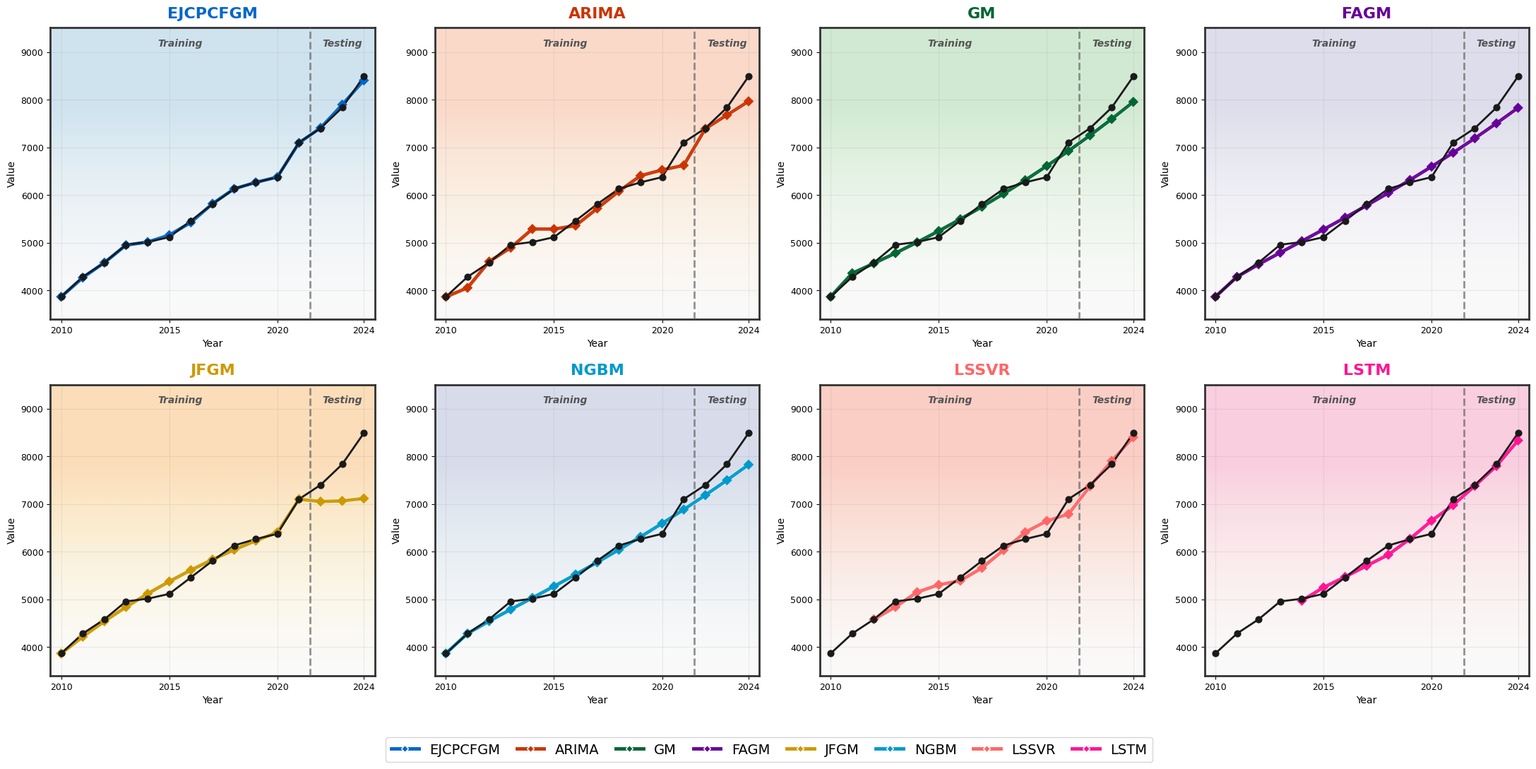
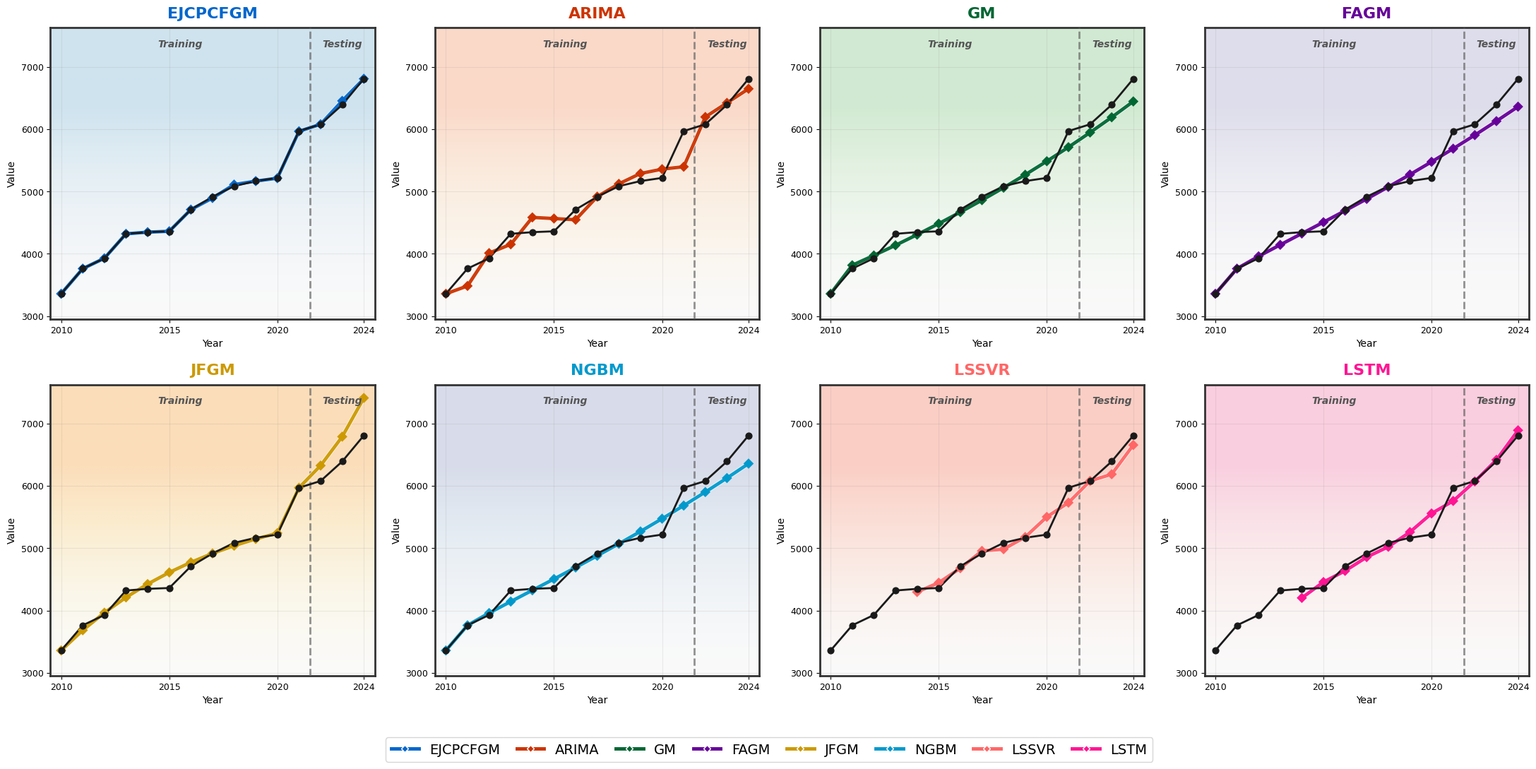
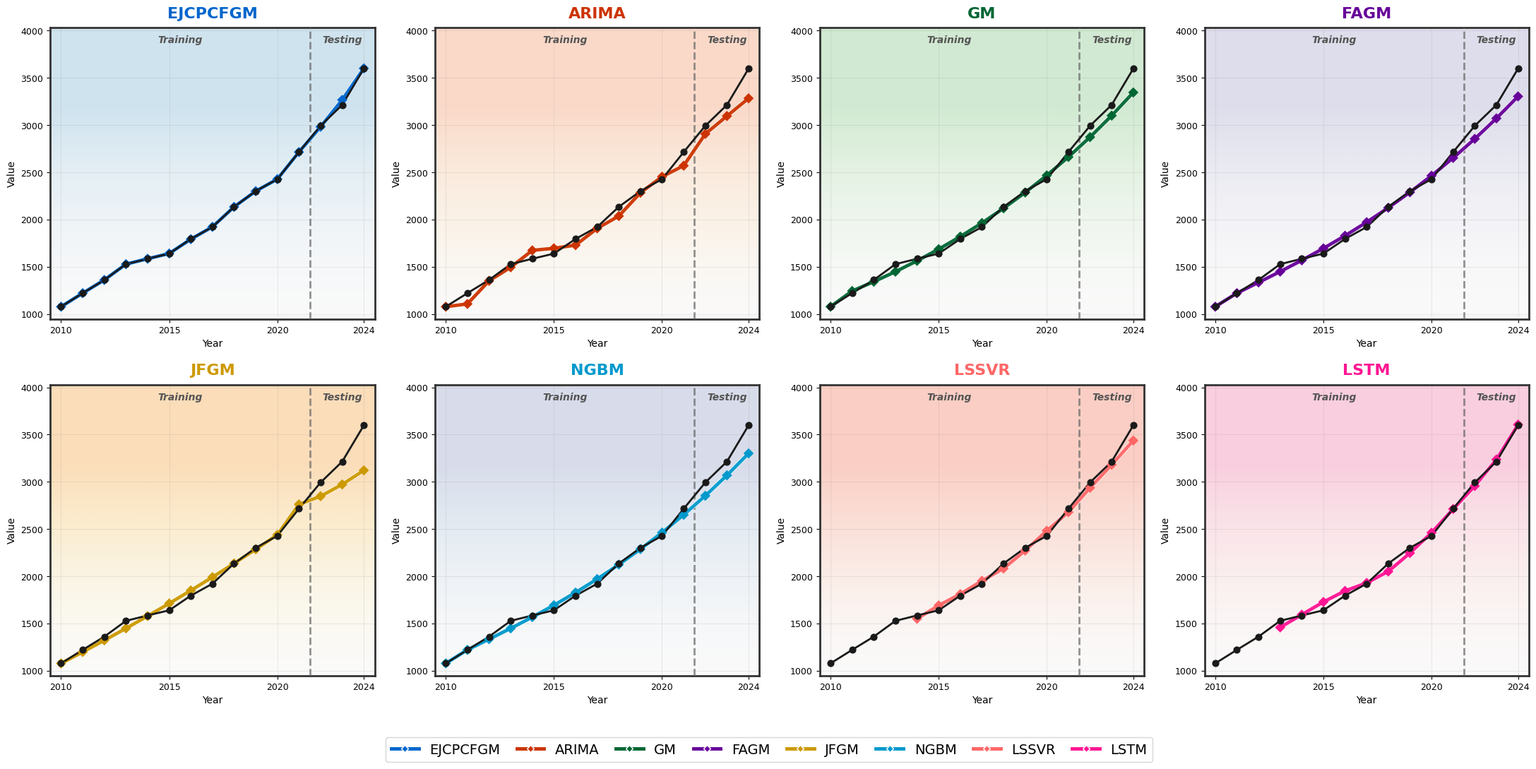
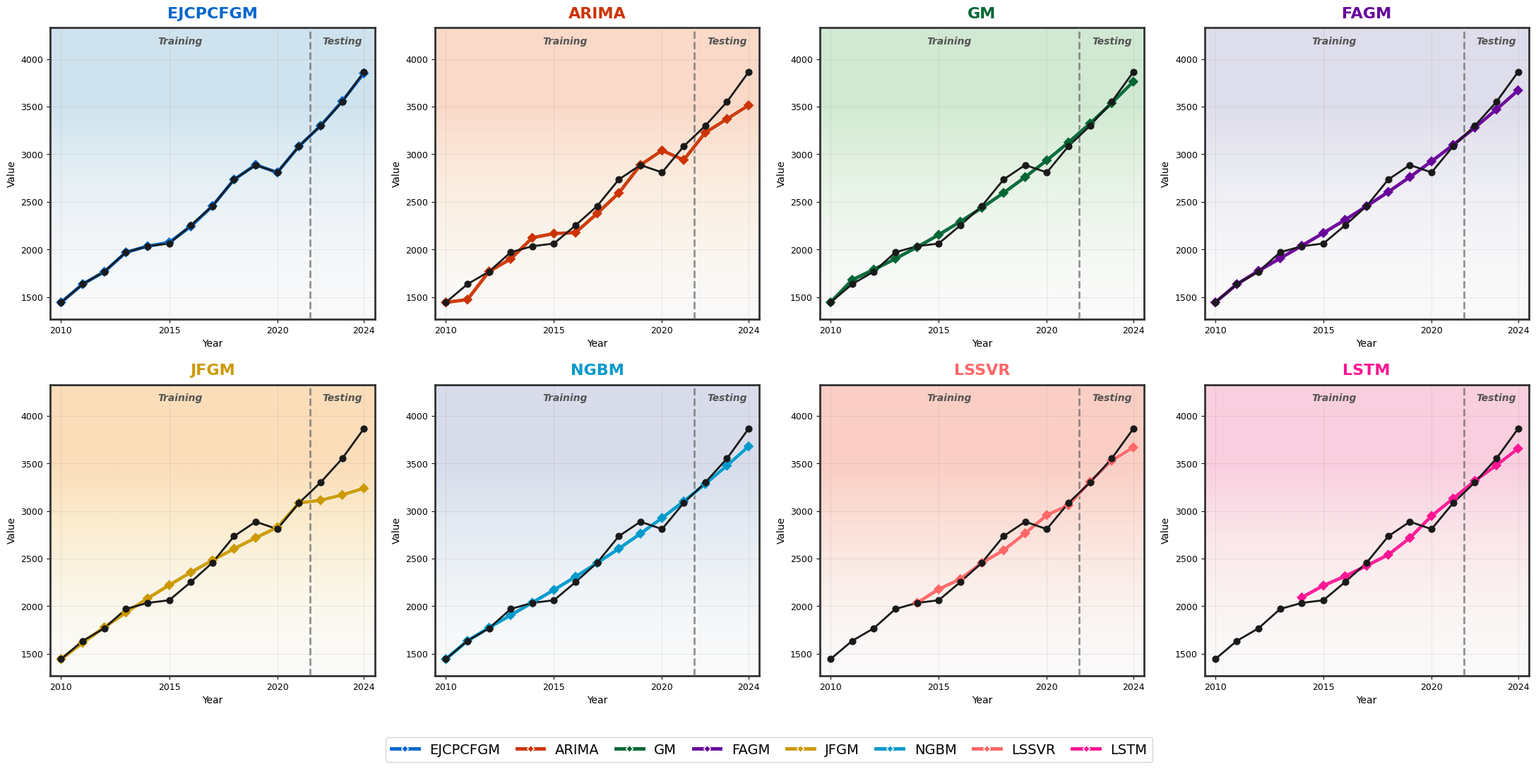

These figures' Python source, in order:
"""Compare 8 forecasting methods on Jiangsu/Anhui electricity data."""
import os
import numpy as np
import matplotlib.pyplot as plt
from matplotlib import rcParams
import matplotlib.patheffects as pe
import warnings
warnings.filterwarnings('ignore')
rcParams['font.family'] = 'DejaVu Sans'
rcParams['axes.unicode_minus'] = False

TRAIN_YEARS = list(range(2010, 2022))
TEST_YEARS = list(range(2022, 2025))
ALL_YEARS = TRAIN_YEARS + TEST_YEARS

METHODS = ['EJCPCFGM', 'ARIMA', 'GM', 'FAGM', 'JFGM', 'NGBM', 'LSSVR', 'LSTM']
COLORS = ['#0066CC', '#CC3300', '#006633', '#660099', '#CC9900',
          '#0099CC', '#FF6666', '#FF1493']
CMAPS = ['Blues', 'OrRd', 'Greens', 'Purples', 'YlOrBr',
         'BuPu', 'Reds', 'RdPu']

OUT = 'Comparison_Results'
os.makedirs(OUT, exist_ok=True)

# raw data
JS_ELEC_TR = [3864.0, 4281.62, 4580.9, 4956.6, 5012.54, 5114.7,
              5458.95, 5807.89, 6128.27, 6264.0, 6374.0, 7101.0]
JS_ELEC_TE = [7400.0, 7833.0, 8486.93]
JS_GEN_TR = [3359.18, 3762.5, 3928.4, 4320.68, 4347.57, 4361.0,
             4709.37, 4914.74, 5085.08, 5166.43, 5217.54, 5968.89]
JS_GEN_TE = [6077.31, 6390.53, 6807.37]
AH_ELEC_TR = [1078.0, 1221.19, 1361.1, 1528.1, 1585.18, 1639.79,
              1794.98, 1921.48, 2135.07, 2301.0, 2428.0, 2715.0]
AH_ELEC_TE = [2993.0, 3214.0, 3597.86]
AH_GEN_TR = [1443.85, 1635.35, 1767.5, 1970.04, 2033.91, 2062.0,
             2252.69, 2456.28, 2734.49, 2886.67, 2808.98, 3083.39]
AH_GEN_TE = [3298.77, 3549.45, 3863.46]

# test predictions
JS_ELEC_TEST = {
    'EJCPCFGM': [7407.608189633539, 7894.959924285776, 8403.601864960316],
    'ARIMA':    [7388.73432878311,  7676.466937730422,  7964.197826852214],
    'GM':       [7249.814675415721, 7593.13946784148,   7952.722870779602],
    'FAGM':     [7188.743764349012, 7502.395910694875,  7828.209990444389],
    'JFGM':     [7051.361514950102, 7064.973761531043,  7115.885416039231],
    'NGBM':     [7185.382893251095, 7498.934129206798,  7824.599608642617],
    'LSSVR':    [7373.218287297232, 7903.999404499609,  8399.647765377220],
    'LSTM':     [7379.2082426548,   7795.710643529892,  8332.381625175476],
}
JS_GEN_TEST = {
    'EJCPCFGM': [6077.911814339277, 6453.134550115105, 6807.518187208025],
    'ARIMA':    [6194.845587900419, 6420.783968343592,  6646.705142639939],
    'GM':       [5945.387002621952, 6189.862531741383,  6444.390944602696],
    'FAGM':     [5903.790322132794, 6128.321014239154,  6360.359248569635],
    'JFGM':     [6324.778767928657, 6788.624275790886,  7408.774356028322],
    'NGBM':     [5900.24509367509,  6124.514856371046,  6356.260353373844],
    'LSSVR':    [6077.991586457474, 6185.879657201428,  6654.372724873308],
    'LSTM':     [6069.93551294923,  6416.845301880838,  6890.326185096504],
}
AH_ELEC_TEST = {
    'EJCPCFGM': [2982.536129900917, 3267.042834002283, 3600.817766995196],
    'ARIMA':    [2906.60513220571,  3096.136309609006,  3283.615980922369],
    'GM':       [2873.327257343313, 3100.514707493836,  3345.66535253419],
    'FAGM':     [2854.642891735635, 3071.269628065773,  3303.804585061589],
    'JFGM':     [2847.271731931781, 2972.387782401502,  3121.204429148443],
    'NGBM':     [2852.48561407176,  3068.79416027337,   3300.913000322376],
    'LSSVR':    [2936.339514526578, 3180.031197858185,  3436.869503510113],
    'LSTM':     [2955.358112096786, 3236.821109414101,  3606.212228894234],
}
AH_GEN_TEST = {
    'EJCPCFGM': [3299.183242524917, 3557.577242329377, 3849.548480746922],
    'ARIMA':    [3226.673090043039, 3369.95546024994,   3513.23711062432],
    'GM':       [3323.54095907908,  3536.023040897991,  3762.089620591294],
    'FAGM':     [3279.046770736673, 3469.734186883656,  3670.449263223156],
    'JFGM':     [3111.818522621683, 3168.173189827427,  3237.75400598374],
    'NGBM':     [3283.063741747119, 3475.325402669729,  3677.762220973418],
    'LSSVR':    [3306.250768177307, 3527.783808470721,  3666.957774906289],
    'LSTM':     [3316.079136457443, 3478.41173563242,   3655.066207110881],
}

# train fitted (grey models offset=1, LSSVR/LSTM have window offsets)
JS_ELEC_FIT = {
    'EJCPCFGM': {2010: 3864.0, 2011: 4266.335801344989, 2012: 4580.900065210123, 2013: 4948.028628241317,
        2014: 5012.539923801735, 2015: 5157.437122202914, 2016: 5423.911278814826, 2017: 5816.671559565334,
        2018: 6128.270724613983, 2019: 6264.000400681588, 2020: 6375.227177218667, 2021: 7093.00467921681},
    'ARIMA':    {2010: 3864.0, 2011: 4052.225449481301, 2012: 4602.945129655827, 2013: 4894.128618554566,
        2014: 5286.605021355744, 2015: 5284.517263195692, 2016: 5357.002007448712, 2017: 5716.416111236608,
        2018: 6077.201003269165, 2019: 6403.435457163536, 2020: 6524.817852953846, 2021: 6620.744806063129},
    'GM':       {2010: 3864.0, 2011: 4358.004897018516, 2012: 4564.384120991323, 2013: 4780.536712616173,
        2014: 5006.92550295424,  2015: 5244.035241058606, 2016: 5492.373631930153, 2017: 5752.472423627725,
        2018: 6024.888545859678, 2019: 6310.205302494811, 2020: 6609.033620546776, 2021: 6922.013358305208},
    'FAGM':     {2010: 3864.0, 2011: 4282.578733324443, 2012: 4544.30640464131,  2013: 4789.732868900755,
        2014: 5031.849513474554, 2015: 5275.90157292298,  2016: 5524.663388876063, 2017: 5779.876124682269,
        2018: 6042.778308855493, 2019: 6314.339667132328, 2020: 6595.377502296004, 2021: 6886.62009099828},
    'JFGM':     {2010: 3864.0, 2011: 4215.222560490907, 2012: 4539.374251146059, 2013: 4839.415347385203,
        2014: 5117.33176627051,  2015: 5374.822961921038, 2016: 5613.420313104954, 2017: 5834.525758104778,
        2018: 6039.43058864781,  2019: 6229.327448471887, 2020: 6405.319385668407, 2021: 7100.999999900997},
    'NGBM':     {2010: 3864.0, 2011: 4281.630082632608, 2012: 4543.328519230601, 2013: 4788.067315599494,
        2014: 5029.621151506602, 2015: 5273.28031558602,  2016: 5521.784035018463, 2017: 5776.834763953149,
        2018: 6039.638631768488, 2019: 6311.139075846782, 2020: 6592.131693525298, 2021: 6883.326279777059},
    'LSSVR':    {2012: 4580.759654445408, 2013: 4840.715249661074, 2014: 5150.996269701304, 2015: 5304.982907000081,
        2016: 5390.710004956574, 2017: 5658.157826828721, 2018: 6032.755244109680, 2019: 6407.248456577699,
        2020: 6645.508492895566, 2021: 6787.015893824293},
    'LSTM':     {2014: 4971.18017578125, 2015: 5249.58740234375, 2016: 5470.8125, 2017: 5703.5224609375,
        2018: 5935.73583984375, 2019: 6267.974609375, 2020: 6650.01953125, 2021: 6976.18701171875},
}

JS_GEN_FIT = {
    'EJCPCFGM': {2010: 3359.18, 2011: 3762.500806445722, 2012: 3928.398165070494, 2013: 4320.68183444567,
        2014: 4347.591618395511, 2015: 4361.54214711563, 2016: 4709.368320621098, 2017: 4894.83206445309,
        2018: 5110.290135670463, 2019: 5166.427431609142, 2020: 5213.068534951845, 2021: 5965.149944203075},
    'ARIMA':    {2010: 3359.18, 2011: 3484.80379285727, 2012: 4011.984881814805, 2013: 4152.080822824808,
        2014: 4584.099940048423, 2015: 4565.824233460259, 2016: 4546.395540001947, 2017: 4917.28438146843,
        2018: 5122.329284510116, 2019: 5288.613397785421, 2020: 5357.981569852058, 2021: 5396.53639371393},
    'GM':       {2010: 3359.18, 2011: 3816.546059048414, 2012: 3973.483213313215, 2013: 4136.873655448187,
        2014: 4306.98274596993, 2015: 4484.086757073776, 2016: 4668.473321324273, 2017: 4860.441898795732,
        2018: 5060.30426342196, 2019: 5268.385009344798, 2020: 5485.022078083304, 2021: 5710.567307381192},
    'FAGM':     {2010: 3359.18, 2011: 3761.961394444282, 2012: 3959.736131547144, 2013: 4144.192514740676,
        2014: 4325.380219881044, 2015: 4507.200699040292, 2016: 4691.663774485714, 2017: 4879.997003049517,
        2018: 5073.047955594895, 2019: 5271.459796599891, 2020: 5475.758073570098, 2021: 5686.397711279278},
    'JFGM':     {2010: 3359.18, 2011: 3683.347809030426, 2012: 3965.040655886873, 2013: 4210.447460006436,
        2014: 4424.373454865805, 2015: 4610.902582423236, 2016: 4773.564429835742, 2017: 4915.424759691604,
        2018: 5039.151586793104, 2019: 5147.068802521607, 2020: 5241.20145278034, 2021: 5968.889999726461},
    'NGBM':     {2010: 3359.18, 2011: 3762.497612615147, 2012: 3959.721207852979, 2013: 4143.468911489574,
        2014: 4324.082039315166, 2015: 4505.455387068698, 2016: 4689.564767461266, 2017: 4877.607993028756,
        2018: 5070.409454005356, 2019: 5268.594243336331, 2020: 5472.673431811578, 2021: 5683.089944070009},
    'LSSVR':    {2014: 4296.432810450791, 2015: 4446.403401003254, 2016: 4678.216072787442, 2017: 4956.234619572186,
        2018: 4983.367113133030, 2019: 5178.505249884814, 2020: 5501.465647596076, 2021: 5729.995085572330},
    'LSTM':     {2014: 4202.04248046875, 2015: 4457.01904296875, 2016: 4635.56884765625, 2017: 4856.25927734375,
        2018: 5022.0771484375, 2019: 5258.3232421875, 2020: 5556.67333984375, 2021: 5757.126953125},
}

AH_ELEC_FIT = {
    'EJCPCFGM': {2010: 1078.0, 2011: 1221.190449640878, 2012: 1361.08902480034, 2013: 1528.083101479398,
        2014: 1585.135789795294, 2015: 1641.011415865888, 2016: 1792.461547980023, 2017: 1923.461839512843,
        2018: 2134.488069550681, 2019: 2300.976389398653, 2020: 2428.038761996867, 2021: 2715.022023497421},
    'ARIMA':    {2010: 1078.0, 2011: 1107.010878743183, 2012: 1351.714325743899, 2013: 1495.042376744821,
        2014: 1674.189418237302, 2015: 1696.346505680962, 2016: 1729.370582985018, 2017: 1906.86478953756,
        2018: 2037.304812347734, 2019: 2284.007306588134, 2020: 2454.292006242542, 2021: 2570.40462785317},
    'GM':       {2010: 1078.0, 2011: 1244.083010105514, 2012: 1342.449823742609, 2013: 1448.594277574535,
        2014: 1563.131331919372, 2015: 1686.724570608621, 2016: 1820.090045537894, 2017: 1964.000425197344,
        2018: 2119.289471217009, 2019: 2286.856868862425, 2020: 2467.673439466515, 2021: 2662.786764996636},
    'FAGM':     {2010: 1078.0, 2011: 1221.216516108796, 2012: 1334.677920514585, 2013: 1449.306411164212,
        2014: 1568.831935736126, 2015: 1695.066823247072, 2016: 1829.237772218789, 2017: 1972.353843595884,
        2018: 2125.344265994259, 2019: 2289.121076124602, 2020: 2464.612238570026, 2021: 2652.78166064894},
    'JFGM':     {2010: 1078.0, 2011: 1198.463038325265, 2012: 1321.826815909658, 2013: 1448.487150112238,
        2014: 1578.610718529031, 2015: 1712.322343905717, 2016: 1849.735328459092, 2017: 1990.959915585267,
        2018: 2136.106417169656, 2019: 2285.286607400064, 2020: 2438.614441528007, 2021: 2761.353407955106},
    'NGBM':     {2010: 1078.0, 2011: 1221.191715320665, 2012: 1334.274041481718, 2013: 1448.521607021842,
        2014: 1567.785316450516, 2015: 1693.846701788205, 2016: 1827.898666323072, 2017: 1970.923292035121,
        2018: 2123.827988584215, 2019: 2287.506079704357, 2020: 2462.868457882993, 2021: 2650.862607585983},
    'LSSVR':    {2014: 1549.933727180862, 2015: 1691.838628627295, 2016: 1811.711422563538, 2017: 1952.209115258796,
        2018: 2082.279115023979, 2019: 2271.929441158338, 2020: 2482.230407577933, 2021: 2678.368142609296},
    'LSTM':     {2013: 1458.514038085938, 2014: 1593.633056640625, 2015: 1728.464599609375, 2016: 1845.348754882812,
        2017: 1929.575805664062, 2018: 2051.0966796875, 2019: 2245.695556640625, 2020: 2461.42626953125,
        2021: 2712.145751953125},
}

AH_GEN_FIT = {
    'EJCPCFGM': {2010: 1443.85, 2011: 1635.733288734264, 2012: 1765.523466231721, 2013: 1969.848407786529,
        2014: 2033.91000467488, 2015: 2073.726167991039, 2016: 2241.865588346447, 2017: 2456.280013484319,
        2018: 2734.490049528901, 2019: 2889.059362608547, 2020: 2808.375637552667, 2021: 3083.389997988932},
    'ARIMA':    {2010: 1443.85, 2011: 1473.340686699801, 2012: 1768.875700803027, 2013: 1900.487065057112,
        2014: 2122.579437018552, 2015: 2166.990602309486, 2016: 2176.185239449737, 2017: 2378.543895175678,
        2018: 2592.422089658454, 2019: 2887.238948365097, 2020: 3039.358624966932, 2021: 2939.834304717372},
    'GM':       {2010: 1443.85, 2011: 1680.917798278857, 2012: 1788.382973988235, 2013: 1902.71866055904,
        2014: 2024.364106512348, 2015: 2153.786642598803, 2016: 2291.483477164045, 2017: 2437.983606296315,
        2018: 2593.849846094279, 2019: 2759.680994862931, 2020: 2936.114133543742, 2021: 3123.82707321702},
    'FAGM':     {2010: 1443.85, 2011: 1635.319826612651, 2012: 1775.163453602981, 2013: 1907.25896791656,
        2014: 2038.795644772917, 2015: 2172.825483365836, 2016: 2311.049930505598, 2017: 2454.605927487819,
        2018: 2604.36047837664, 2019: 2761.04192199779, 2020: 2925.306014383259, 2021: 3097.772465258106},
    'JFGM':     {2010: 1443.85, 2011: 1615.554073972198, 2012: 1778.480529933467, 2013: 1933.415291897785,
        2014: 2080.824815586862, 2015: 2221.100780759565, 2016: 2354.599873459091, 2017: 2481.655233975867,
        2018: 2602.581037855537, 2019: 2717.674846932209, 2020: 2827.219081614919, 2021: 3083.390000029255},
    'NGBM':     {2010: 1443.85, 2011: 1635.350683247691, 2012: 1774.176904659454, 2013: 1905.431472814224,
        2014: 2036.57176155527, 2015: 2170.577154106748, 2016: 2309.077119030995, 2017: 2453.157750431137,
        2018: 2603.651433160408, 2019: 2761.262853223005, 2020: 2926.631488753726, 2021: 3100.36583483201},
    'LSSVR':    {2014: 2034.377409174505, 2015: 2177.553108722527, 2016: 2283.838102156456, 2017: 2455.095995924579,
        2018: 2586.256761814418, 2019: 2764.893603188440, 2020: 2956.593588664357, 2021: 3059.801430354829},
    'LSTM':     {2014: 2091.615966796875, 2015: 2215.963623046875, 2016: 2314.16796875, 2017: 2424.390380859375,
        2018: 2539.944091796875, 2019: 2716.583251953125, 2020: 2947.0322265625, 2021: 3130.650390625},
}

TEST_MAPE = {
    ('Jiangsu', 'Elec'): {'EJCPCFGM': 0.6252, 'ARIMA': 2.7700, 'GM': 3.7954, 'FAGM': 4.9457,
        'JFGM': 10.2237, 'NGBM': 4.9897, 'LSSVR': 0.7656, 'LSTM': 0.8593},
    ('Jiangsu', 'Gen'):  {'EJCPCFGM': 0.3306, 'ARIMA': 1.5892, 'GM': 3.5477, 'FAGM': 4.5083,
        'JFGM': 6.3787, 'NGBM': 4.5677, 'LSSVR': 1.3563, 'LSTM': 0.5839},
    ('Anhui', 'Elec'):   {'EJCPCFGM': 0.6941, 'ARIMA': 5.0960, 'GM': 4.8463, 'FAGM': 5.7455,
        'JFGM': 8.5449, 'NGBM': 5.8220, 'LSSVR': 2.4749, 'LSTM': 0.7333},
    ('Anhui', 'Gen'):    {'EJCPCFGM': 0.2005, 'ARIMA': 5.4358, 'GM': 1.2510, 'FAGM': 2.6132,
        'JFGM': 10.8682, 'NGBM': 2.4570, 'LSSVR': 1.9745, 'LSTM': 2.6400},
}


def build():
    return {
        ('Jiangsu', 'Elec'): dict(train=dict(zip(TRAIN_YEARS, JS_ELEC_TR)),
                                   test=dict(zip(TEST_YEARS, JS_ELEC_TE)),
                                   fit=JS_ELEC_FIT, pred=JS_ELEC_TEST),
        ('Jiangsu', 'Gen'):  dict(train=dict(zip(TRAIN_YEARS, JS_GEN_TR)),
                                   test=dict(zip(TEST_YEARS, JS_GEN_TE)),
                                   fit=JS_GEN_FIT, pred=JS_GEN_TEST),
        ('Anhui', 'Elec'):   dict(train=dict(zip(TRAIN_YEARS, AH_ELEC_TR)),
                                   test=dict(zip(TEST_YEARS, AH_ELEC_TE)),
                                   fit=AH_ELEC_FIT, pred=AH_ELEC_TEST),
        ('Anhui', 'Gen'):    dict(train=dict(zip(TRAIN_YEARS, AH_GEN_TR)),
                                   test=dict(zip(TEST_YEARS, AH_GEN_TE)),
                                   fit=AH_GEN_FIT, pred=AH_GEN_TEST),
    }


def add_gradient(ax, cmap_name):
    xlim, ylim = ax.get_xlim(), ax.get_ylim()
    x = np.linspace(xlim[0], xlim[1], 200)
    y = np.linspace(ylim[0], ylim[1], 200)
    X, Y = np.meshgrid(x, y)
    intensity = np.clip(((Y - ylim[0]) / (ylim[1] - ylim[0])) ** 0.7, 0.05, 0.8)
    cmap = plt.cm.get_cmap(cmap_name)
    rgba = cmap(intensity * 0.6)
    rgba[..., 3] = intensity * 0.4
    ax.imshow(rgba, extent=[*xlim, *ylim], origin='lower', aspect='auto', zorder=0)
    ax.set_xlim(xlim); ax.set_ylim(ylim)


def plot_one(d, prov, ind):
    fig = plt.figure(figsize=(22, 11))
    fig.patch.set_facecolor('white')

    for idx, method in enumerate(METHODS):
        ax = fig.add_subplot(2, 4, idx + 1)
        color, cmap_name = COLORS[idx], CMAPS[idx]

        all_years = TRAIN_YEARS + TEST_YEARS
        all_vals = [d['train'][y] for y in TRAIN_YEARS] + [d['test'][y] for y in TEST_YEARS]
        y_max, y_min = max(all_vals) * 1.12, min(all_vals) * 0.88

        ax.set_facecolor('#FAFAFA')
        ax.set_xlim(2009.5, 2024.5)
        ax.set_ylim(y_min, y_max)
        add_gradient(ax, cmap_name)

        ax.plot(all_years, all_vals, '-', color='#1a1a1a', linewidth=2.0,
                zorder=6, solid_capstyle='round', solid_joinstyle='round')
        for x, y in zip(all_years, all_vals):
            ax.scatter(x, y, c='#1a1a1a', s=40, zorder=9)

        fit = d['fit'].get(method, {})
        yrs, vals = [], []
        for y in TRAIN_YEARS:
            v = fit.get(y)
            if v is not None:
                yrs.append(y); vals.append(v)
        for y, v in zip(TEST_YEARS, d['pred'].get(method, [])):
            yrs.append(y); vals.append(v)

        if vals:
            ax.plot(yrs, vals, '-', color=color, linewidth=3.5, alpha=0.95, zorder=5,
                    path_effects=[pe.Stroke(linewidth=4.5, foreground='white'), pe.Normal()])
            for x, y in zip(yrs, vals):
                ax.scatter(x, y, c=color, s=55, marker='D', zorder=8, edgecolors='none')

        ax.axvline(x=2021.5, color='#666', linestyle='--', alpha=0.7, linewidth=2, zorder=3)
        ax.text(2015.5, y_max * 0.96, 'Training', ha='center', fontsize=10, color='#555',
                style='italic', fontweight='bold', zorder=15)
        ax.text(2023, y_max * 0.96, 'Testing', ha='center', fontsize=10, color='#555',
                style='italic', fontweight='bold', zorder=15)

        ax.set_title(method, fontsize=16, fontweight='bold', color=color, pad=10, zorder=20)
        ax.set_xlabel('Year', fontsize=10)
        ax.set_ylabel('Value', fontsize=10)
        ax.set_xticks([2010, 2015, 2020, 2024])
        ax.tick_params(labelsize=9)
        for s in ax.spines.values():
            s.set_color('#333'); s.set_linewidth(2)
        ax.grid(True, linestyle='-', alpha=0.15, color='#888', zorder=1)
        ax.set_axisbelow(True)

    handles = [plt.Line2D([0], [0], color=COLORS[i], linewidth=3.5, marker='D', markersize=5,
                          markerfacecolor=COLORS[i], markeredgecolor='white', label=m)
               for i, m in enumerate(METHODS)]
    fig.legend(handles, METHODS, loc='lower center', ncol=8, fontsize=14, frameon=True,
               bbox_to_anchor=(0.5, 0.0), columnspacing=1.2)
    plt.tight_layout(pad=1.5, h_pad=2, w_pad=1.5)
    plt.subplots_adjust(bottom=0.12)

    fp = os.path.join(OUT, f'{prov}_{ind}.png')
    plt.savefig(fp, dpi=250, bbox_inches='tight', facecolor='white')
    plt.close()
    print(f'saved: {fp}')


def main():
    print(f"output: {OUT}/")
    all_d = build()
    for (prov, ind), d in all_d.items():
        print(f"plotting {prov} {ind}...")
        plot_one(d, prov, ind)
    print("done.")


if __name__ == "__main__":
    main()
